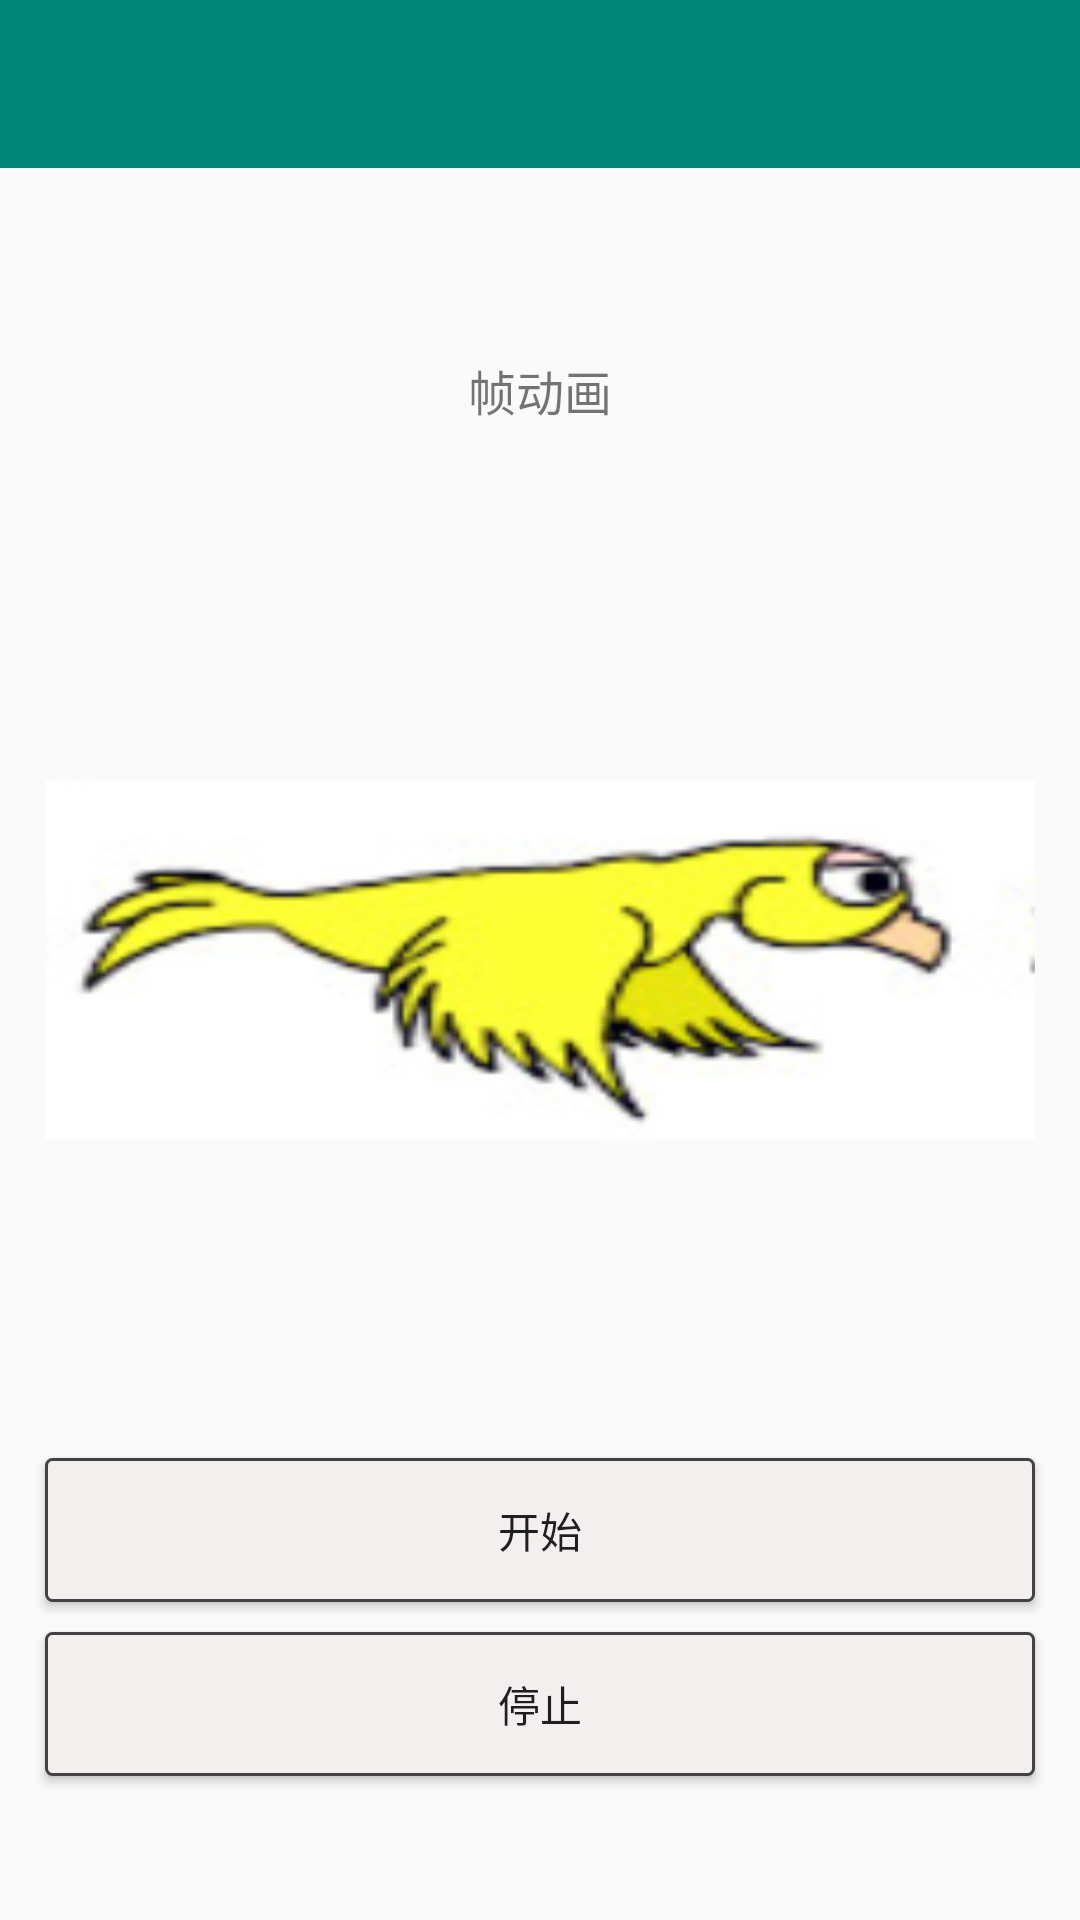

The Android layout XML behind this screen, and the referenced resources:
<!-- AndroidManifest.xml: application theme AppTheme -->
<!-- res/layout/activity_frame.xml -->
<?xml version="1.0" encoding="utf-8"?>
<androidx.constraintlayout.widget.ConstraintLayout xmlns:android="http://schemas.android.com/apk/res/android"
    xmlns:app="http://schemas.android.com/apk/res-auto"
    xmlns:tools="http://schemas.android.com/tools"
    android:layout_width="match_parent"
    android:layout_height="match_parent"
    tools:context=".activity.FrameActivity">

    <androidx.appcompat.widget.Toolbar
        android:id="@+id/toolbar"
        app:popupTheme="@style/ThemeOverlay.AppCompat.Light"
        android:theme="@style/ThemeOverlay.AppCompat.Dark.ActionBar"
        android:layout_width="match_parent"
        android:layout_height="?attr/actionBarSize"
        android:background="@color/colorPrimary"
        app:layout_constraintTop_toTopOf="parent">

    </androidx.appcompat.widget.Toolbar>

    <TextView
        android:layout_width="match_parent"
        android:layout_height="wrap_content"
        android:gravity="center"
        android:text="帧动画"
        android:textSize="16sp"
        app:layout_constraintBottom_toTopOf="@id/iv_center"
        app:layout_constraintTop_toTopOf="parent" />

    <LinearLayout
        android:id="@+id/iv_center"
        android:layout_width="match_parent"
        android:layout_height="120dp"
        android:layout_marginLeft="15dp"
        android:layout_marginRight="15dp"
        android:background="@drawable/bg_bt_shape"
        app:layout_constraintBottom_toBottomOf="parent"
        app:layout_constraintLeft_toLeftOf="parent"
        app:layout_constraintRight_toRightOf="parent"
        app:layout_constraintTop_toTopOf="parent">

        <ImageView
            android:id="@+id/iv_center_pic"
            android:layout_width="match_parent"
            android:layout_height="match_parent"
            android:background="@drawable/frame_animation" />
    </LinearLayout>


    <Button
        android:id="@+id/bt_start"
        android:layout_width="match_parent"
        android:layout_height="wrap_content"
        android:layout_marginLeft="15dp"
        android:layout_marginRight="15dp"
        android:background="@drawable/bg_bt_shape"
        android:text="开始"
        app:layout_constraintBottom_toBottomOf="parent"
        app:layout_constraintLeft_toLeftOf="parent"
        app:layout_constraintRight_toRightOf="parent"
        app:layout_constraintTop_toBottomOf="@id/iv_center" />

    <Button
        android:id="@+id/bt_end"
        android:layout_width="match_parent"
        android:layout_height="wrap_content"
        android:layout_marginLeft="15dp"
        android:layout_marginTop="10dp"
        android:layout_marginRight="15dp"
        android:background="@drawable/bg_bt_shape"
        android:text="停止"
        app:layout_constraintHorizontal_weight="1"
        app:layout_constraintLeft_toLeftOf="parent"
        app:layout_constraintRight_toRightOf="parent"
        app:layout_constraintTop_toBottomOf="@id/bt_start" />

</androidx.constraintlayout.widget.ConstraintLayout>
<!-- resources referenced by this layout -->
<resources>
  <color name="colorPrimary">#008577</color>
  <!-- drawable bg_bt_shape (drawable) -->
  <?xml version="1.0" encoding="utf-8"?>
  <shape xmlns:android="http://schemas.android.com/apk/res/android"
      android:shape="rectangle">
      <solid android:color="#F3EFEF" ></solid>
      <corners android:radius="2dp"></corners>
      <stroke android:width="1dp" android:color="@color/cardview_dark_background"></stroke>
  
  </shape>
  <!-- drawable frame_animation (drawable) -->
  <?xml version="1.0" encoding="utf-8"?>
  <animation-list xmlns:android="http://schemas.android.com/apk/res/android"
      android:oneshot="false">
      <item android:drawable="@drawable/frame_first" android:duration="120"/>
      <item android:drawable="@drawable/frame_second" android:duration="120"/>
      <item android:drawable="@drawable/frame_third" android:duration="120"/>
      <item android:drawable="@drawable/frame_fourth" android:duration="120"/>
      <item android:drawable="@drawable/frame_fifth" android:duration="120"/>
      <item android:drawable="@drawable/frame_sixth" android:duration="120"/>
      <item android:drawable="@drawable/frame_seven" android:duration="120"/>
      <item android:drawable="@drawable/frame_eight" android:duration="120"/>
  </animation-list>
  <style name="AppTheme" parent="Theme.AppCompat.Light.NoActionBar">
          
          <item name="colorPrimary">@color/colorPrimary</item>
          <item name="colorPrimaryDark">@color/colorPrimaryDark</item>
          <item name="colorAccent">@color/colorAccent</item>
      </style>
  <!-- drawable frame_first: png bitmap (drawable, 28288 bytes) -->
  <!-- drawable frame_second: png bitmap (drawable, 31317 bytes) -->
  <!-- drawable frame_third: png bitmap (drawable, 34197 bytes) -->
  <!-- drawable frame_fourth: png bitmap (drawable, 34302 bytes) -->
  <!-- drawable frame_fifth: png bitmap (drawable, 25668 bytes) -->
  <!-- drawable frame_sixth: png bitmap (drawable, 31121 bytes) -->
  <!-- drawable frame_seven: png bitmap (drawable, 29745 bytes) -->
  <!-- drawable frame_eight: png bitmap (drawable, 23724 bytes) -->
  <color name="colorPrimaryDark">#00574B</color>
  <color name="colorAccent">#D81B60</color>
</resources>
